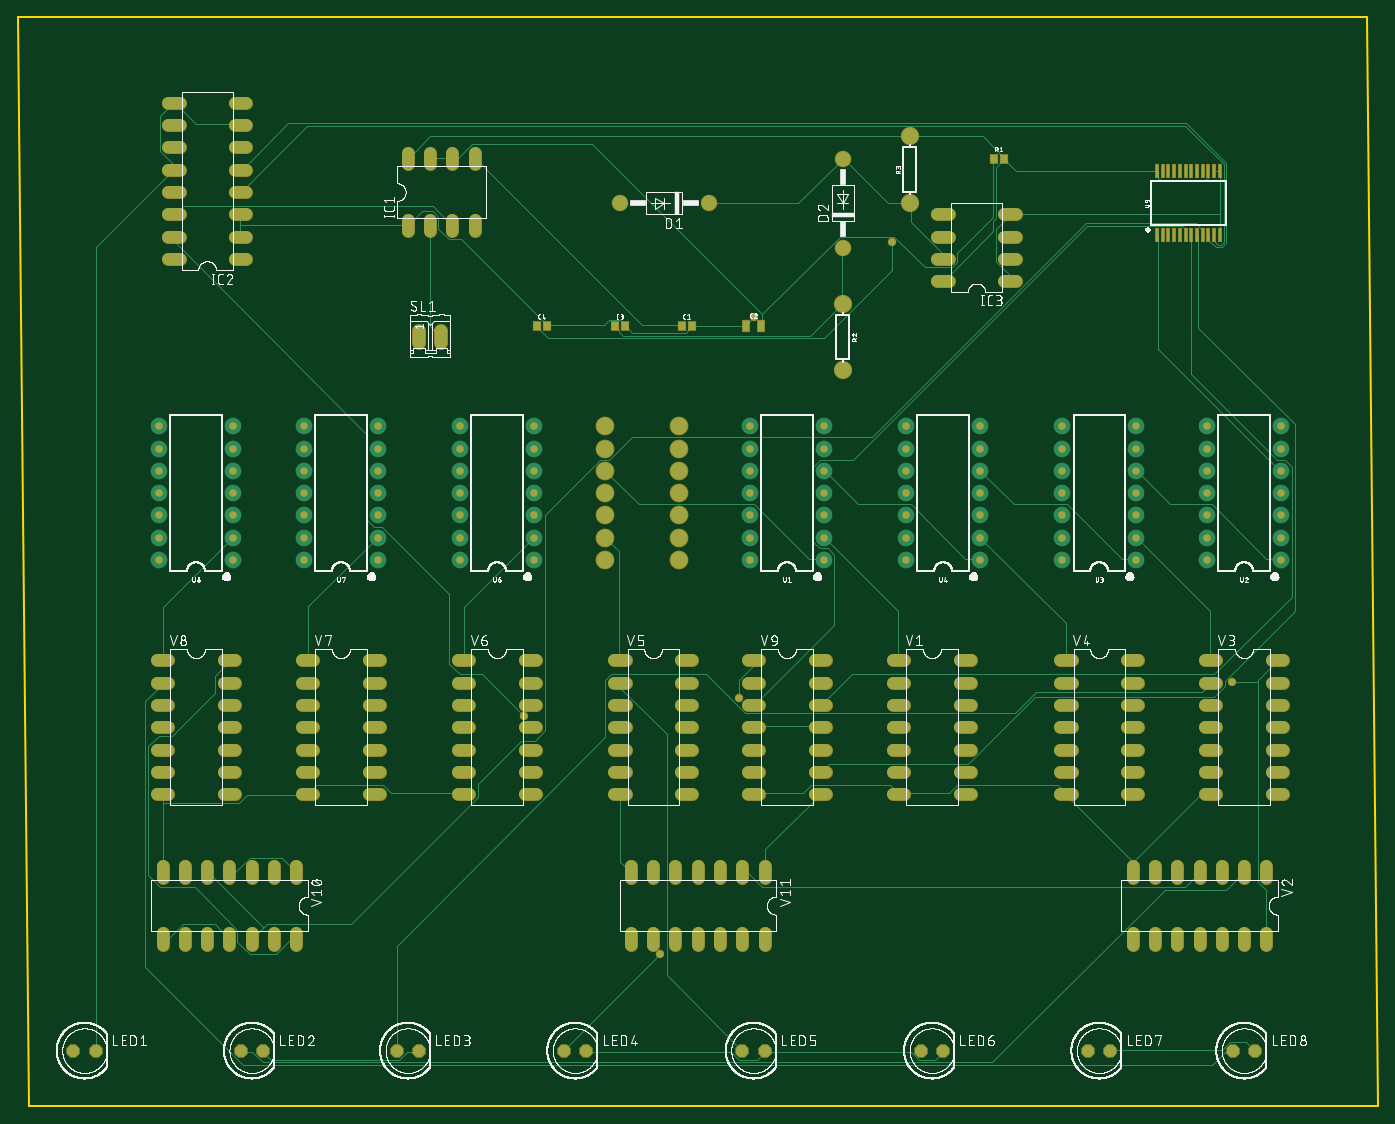
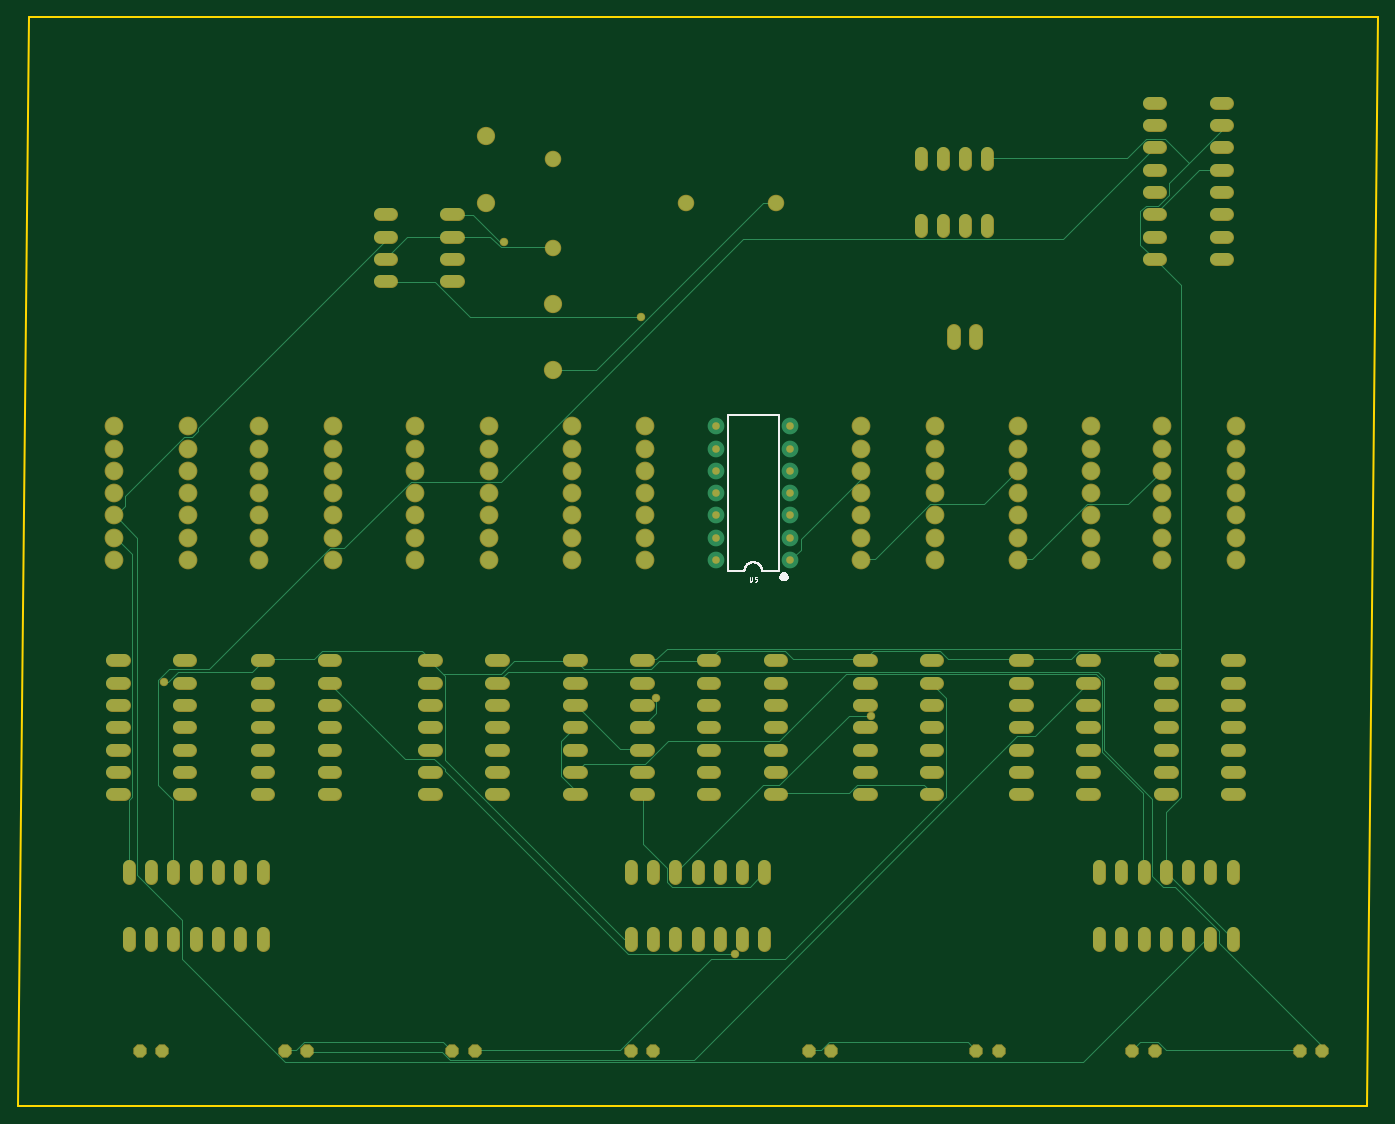
Circuit board: 8 layer files. Board 154.9 x 124.1 mm.
- bottom_copper: copper_bottom.gbr (17224 bytes)
- top_copper: copper_top.gbr (23199 bytes)
- outline: profile.gbr (239 bytes)
- bottom_silk: silkscreen_bottom.gbr (6797 bytes)
- top_silk: silkscreen_top.gbr (262005 bytes)
- bottom_mask: soldermask_bottom.gbr (10388 bytes)
- top_mask: soldermask_top.gbr (11180 bytes)
- paste: solderpaste_top.gbr (935 bytes)

=== bottom_copper: copper_bottom.gbr (17224 bytes, source omitted) ===
=== top_copper: copper_top.gbr (23199 bytes, source omitted) ===
=== outline: profile.gbr ===
G04 EAGLE Gerber RS-274X export*
G75*
%MOMM*%
%FSLAX34Y34*%
%LPD*%
%IN*%
%IPPOS*%
%AMOC8*
5,1,8,0,0,1.08239X$1,22.5*%
G01*
%ADD10C,0.254000*%


D10*
X-12700Y1241300D02*
X0Y0D01*
X1536500Y0D01*
X1523800Y1241300D01*
X-12700Y1241300D01*
M02*

=== bottom_silk: silkscreen_bottom.gbr ===
G04 EAGLE Gerber RS-274X export*
G75*
%MOMM*%
%FSLAX34Y34*%
%LPD*%
%INSilkscreen Bottom*%
%IPPOS*%
%AMOC8*
5,1,8,0,0,1.08239X$1,22.5*%
G01*
%ADD10C,0.203200*%
%ADD11C,0.127000*%

G36*
X664706Y597977D02*
X664706Y597977D01*
X664754Y597991D01*
X664844Y598008D01*
X665851Y598360D01*
X665895Y598385D01*
X665979Y598422D01*
X666882Y598990D01*
X666919Y599024D01*
X666993Y599078D01*
X667747Y599832D01*
X667776Y599874D01*
X667836Y599943D01*
X668403Y600846D01*
X668422Y600893D01*
X668465Y600974D01*
X668817Y601981D01*
X668825Y602031D01*
X668848Y602119D01*
X668968Y603179D01*
X668964Y603229D01*
X668968Y603321D01*
X668848Y604381D01*
X668834Y604429D01*
X668817Y604519D01*
X668465Y605526D01*
X668440Y605570D01*
X668403Y605654D01*
X667836Y606557D01*
X667802Y606594D01*
X667747Y606668D01*
X666993Y607422D01*
X666951Y607451D01*
X666882Y607511D01*
X665979Y608078D01*
X665932Y608097D01*
X665851Y608140D01*
X664844Y608492D01*
X664794Y608500D01*
X664706Y608523D01*
X663646Y608643D01*
X663596Y608639D01*
X663504Y608643D01*
X662444Y608523D01*
X662396Y608509D01*
X662306Y608492D01*
X661299Y608140D01*
X661255Y608115D01*
X661171Y608078D01*
X660268Y607511D01*
X660231Y607477D01*
X660157Y607422D01*
X659403Y606668D01*
X659374Y606626D01*
X659315Y606557D01*
X658747Y605654D01*
X658728Y605607D01*
X658685Y605526D01*
X658333Y604519D01*
X658325Y604469D01*
X658302Y604381D01*
X658182Y603321D01*
X658186Y603271D01*
X658182Y603179D01*
X658302Y602119D01*
X658316Y602071D01*
X658333Y601981D01*
X658685Y600974D01*
X658710Y600930D01*
X658747Y600846D01*
X659315Y599943D01*
X659349Y599906D01*
X659403Y599832D01*
X660157Y599078D01*
X660199Y599049D01*
X660268Y598990D01*
X661171Y598422D01*
X661218Y598403D01*
X661299Y598360D01*
X662306Y598008D01*
X662356Y598000D01*
X662444Y597977D01*
X663504Y597857D01*
X663554Y597861D01*
X663646Y597857D01*
X664706Y597977D01*
G37*
D10*
X727710Y787400D02*
X669290Y787400D01*
X708660Y609600D02*
X727710Y609600D01*
X688340Y609600D02*
X669290Y609600D01*
X688340Y609600D02*
X688343Y609847D01*
X688352Y610095D01*
X688367Y610342D01*
X688388Y610588D01*
X688415Y610834D01*
X688448Y611079D01*
X688487Y611324D01*
X688532Y611567D01*
X688583Y611809D01*
X688640Y612050D01*
X688702Y612289D01*
X688771Y612527D01*
X688845Y612763D01*
X688925Y612997D01*
X689010Y613229D01*
X689102Y613459D01*
X689198Y613687D01*
X689301Y613912D01*
X689408Y614135D01*
X689522Y614355D01*
X689640Y614572D01*
X689764Y614787D01*
X689893Y614998D01*
X690027Y615206D01*
X690166Y615411D01*
X690310Y615612D01*
X690458Y615810D01*
X690612Y616004D01*
X690770Y616194D01*
X690933Y616380D01*
X691100Y616562D01*
X691272Y616740D01*
X691448Y616914D01*
X691628Y617084D01*
X691813Y617249D01*
X692001Y617409D01*
X692193Y617565D01*
X692389Y617717D01*
X692588Y617863D01*
X692791Y618005D01*
X692998Y618141D01*
X693207Y618273D01*
X693420Y618399D01*
X693636Y618520D01*
X693854Y618636D01*
X694076Y618746D01*
X694300Y618851D01*
X694526Y618951D01*
X694755Y619045D01*
X694986Y619133D01*
X695220Y619216D01*
X695455Y619293D01*
X695692Y619364D01*
X695930Y619430D01*
X696170Y619489D01*
X696412Y619543D01*
X696655Y619591D01*
X696898Y619633D01*
X697143Y619669D01*
X697389Y619699D01*
X697635Y619723D01*
X697882Y619741D01*
X698129Y619753D01*
X698376Y619759D01*
X698624Y619759D01*
X698871Y619753D01*
X699118Y619741D01*
X699365Y619723D01*
X699611Y619699D01*
X699857Y619669D01*
X700102Y619633D01*
X700345Y619591D01*
X700588Y619543D01*
X700830Y619489D01*
X701070Y619430D01*
X701308Y619364D01*
X701545Y619293D01*
X701780Y619216D01*
X702014Y619133D01*
X702245Y619045D01*
X702474Y618951D01*
X702700Y618851D01*
X702924Y618746D01*
X703146Y618636D01*
X703364Y618520D01*
X703580Y618399D01*
X703793Y618273D01*
X704002Y618141D01*
X704209Y618005D01*
X704412Y617863D01*
X704611Y617717D01*
X704807Y617565D01*
X704999Y617409D01*
X705187Y617249D01*
X705372Y617084D01*
X705552Y616914D01*
X705728Y616740D01*
X705900Y616562D01*
X706067Y616380D01*
X706230Y616194D01*
X706388Y616004D01*
X706542Y615810D01*
X706690Y615612D01*
X706834Y615411D01*
X706973Y615206D01*
X707107Y614998D01*
X707236Y614787D01*
X707360Y614572D01*
X707478Y614355D01*
X707592Y614135D01*
X707699Y613912D01*
X707802Y613687D01*
X707898Y613459D01*
X707990Y613229D01*
X708075Y612997D01*
X708155Y612763D01*
X708229Y612527D01*
X708298Y612289D01*
X708360Y612050D01*
X708417Y611809D01*
X708468Y611567D01*
X708513Y611324D01*
X708552Y611079D01*
X708585Y610834D01*
X708612Y610588D01*
X708633Y610342D01*
X708648Y610095D01*
X708657Y609847D01*
X708660Y609600D01*
X727710Y609600D02*
X727710Y787400D01*
X669290Y787400D02*
X669290Y609600D01*
D11*
X702675Y602615D02*
X702675Y599130D01*
X702676Y599130D02*
X702674Y599059D01*
X702668Y598987D01*
X702659Y598917D01*
X702646Y598847D01*
X702629Y598777D01*
X702608Y598709D01*
X702584Y598642D01*
X702556Y598576D01*
X702525Y598512D01*
X702490Y598449D01*
X702452Y598389D01*
X702411Y598330D01*
X702367Y598274D01*
X702320Y598220D01*
X702271Y598169D01*
X702218Y598121D01*
X702163Y598075D01*
X702106Y598033D01*
X702046Y597993D01*
X701985Y597957D01*
X701921Y597924D01*
X701856Y597895D01*
X701790Y597869D01*
X701722Y597846D01*
X701653Y597827D01*
X701583Y597812D01*
X701513Y597801D01*
X701442Y597793D01*
X701371Y597789D01*
X701299Y597789D01*
X701228Y597793D01*
X701157Y597801D01*
X701087Y597812D01*
X701017Y597827D01*
X700948Y597846D01*
X700880Y597869D01*
X700814Y597895D01*
X700749Y597924D01*
X700685Y597957D01*
X700624Y597993D01*
X700564Y598033D01*
X700507Y598075D01*
X700452Y598121D01*
X700399Y598169D01*
X700350Y598220D01*
X700303Y598274D01*
X700259Y598330D01*
X700218Y598389D01*
X700180Y598449D01*
X700145Y598512D01*
X700114Y598576D01*
X700086Y598642D01*
X700062Y598709D01*
X700041Y598777D01*
X700024Y598847D01*
X700011Y598917D01*
X700002Y598987D01*
X699996Y599059D01*
X699994Y599130D01*
X699994Y602615D01*
X697006Y597789D02*
X695397Y597789D01*
X695332Y597791D01*
X695268Y597797D01*
X695204Y597807D01*
X695140Y597820D01*
X695078Y597838D01*
X695017Y597859D01*
X694957Y597883D01*
X694899Y597912D01*
X694842Y597944D01*
X694788Y597979D01*
X694736Y598017D01*
X694686Y598059D01*
X694639Y598103D01*
X694595Y598150D01*
X694553Y598200D01*
X694515Y598252D01*
X694480Y598306D01*
X694448Y598363D01*
X694419Y598421D01*
X694395Y598481D01*
X694374Y598542D01*
X694356Y598604D01*
X694343Y598668D01*
X694333Y598732D01*
X694327Y598796D01*
X694325Y598861D01*
X694325Y599398D01*
X694327Y599463D01*
X694333Y599527D01*
X694343Y599591D01*
X694356Y599655D01*
X694374Y599717D01*
X694395Y599778D01*
X694419Y599838D01*
X694448Y599896D01*
X694480Y599953D01*
X694515Y600007D01*
X694553Y600059D01*
X694595Y600109D01*
X694639Y600156D01*
X694686Y600200D01*
X694736Y600242D01*
X694788Y600280D01*
X694842Y600315D01*
X694899Y600347D01*
X694957Y600376D01*
X695017Y600400D01*
X695078Y600421D01*
X695140Y600439D01*
X695204Y600452D01*
X695268Y600462D01*
X695332Y600468D01*
X695397Y600470D01*
X697006Y600470D01*
X697006Y602615D01*
X694325Y602615D01*
M02*

=== top_silk: silkscreen_top.gbr (262005 bytes, source omitted) ===
=== bottom_mask: soldermask_bottom.gbr (10388 bytes, source omitted) ===
=== top_mask: soldermask_top.gbr (11180 bytes, source omitted) ===
=== paste: solderpaste_top.gbr ===
G04 EAGLE Gerber RS-274X export*
G75*
%MOMM*%
%FSLAX34Y34*%
%LPD*%
%INSolderpaste Top*%
%IPPOS*%
%AMOC8*
5,1,8,0,0,1.08239X$1,22.5*%
G01*
%ADD10R,0.850000X0.900000*%
%ADD11R,0.800000X1.200000*%
%ADD12R,0.348000X1.397000*%


D10*
X743500Y889000D03*
X755100Y889000D03*
D11*
X816500Y889000D03*
X834500Y889000D03*
D10*
X667300Y889000D03*
X678900Y889000D03*
X578400Y889000D03*
X590000Y889000D03*
X1099100Y1079500D03*
X1110700Y1079500D03*
D12*
X1285050Y1065260D03*
X1291550Y1065260D03*
X1298050Y1065260D03*
X1311050Y1065260D03*
X1304550Y1065260D03*
X1317550Y1065260D03*
X1324050Y1065260D03*
X1330550Y1065260D03*
X1337050Y1065260D03*
X1343550Y1065260D03*
X1285050Y992140D03*
X1291550Y992140D03*
X1298050Y992140D03*
X1304550Y992140D03*
X1311050Y992140D03*
X1317550Y992140D03*
X1324050Y992140D03*
X1330550Y992140D03*
X1337050Y992140D03*
X1343550Y992140D03*
X1350050Y992140D03*
X1356550Y992140D03*
X1356550Y1065260D03*
X1350050Y1065260D03*
M02*

